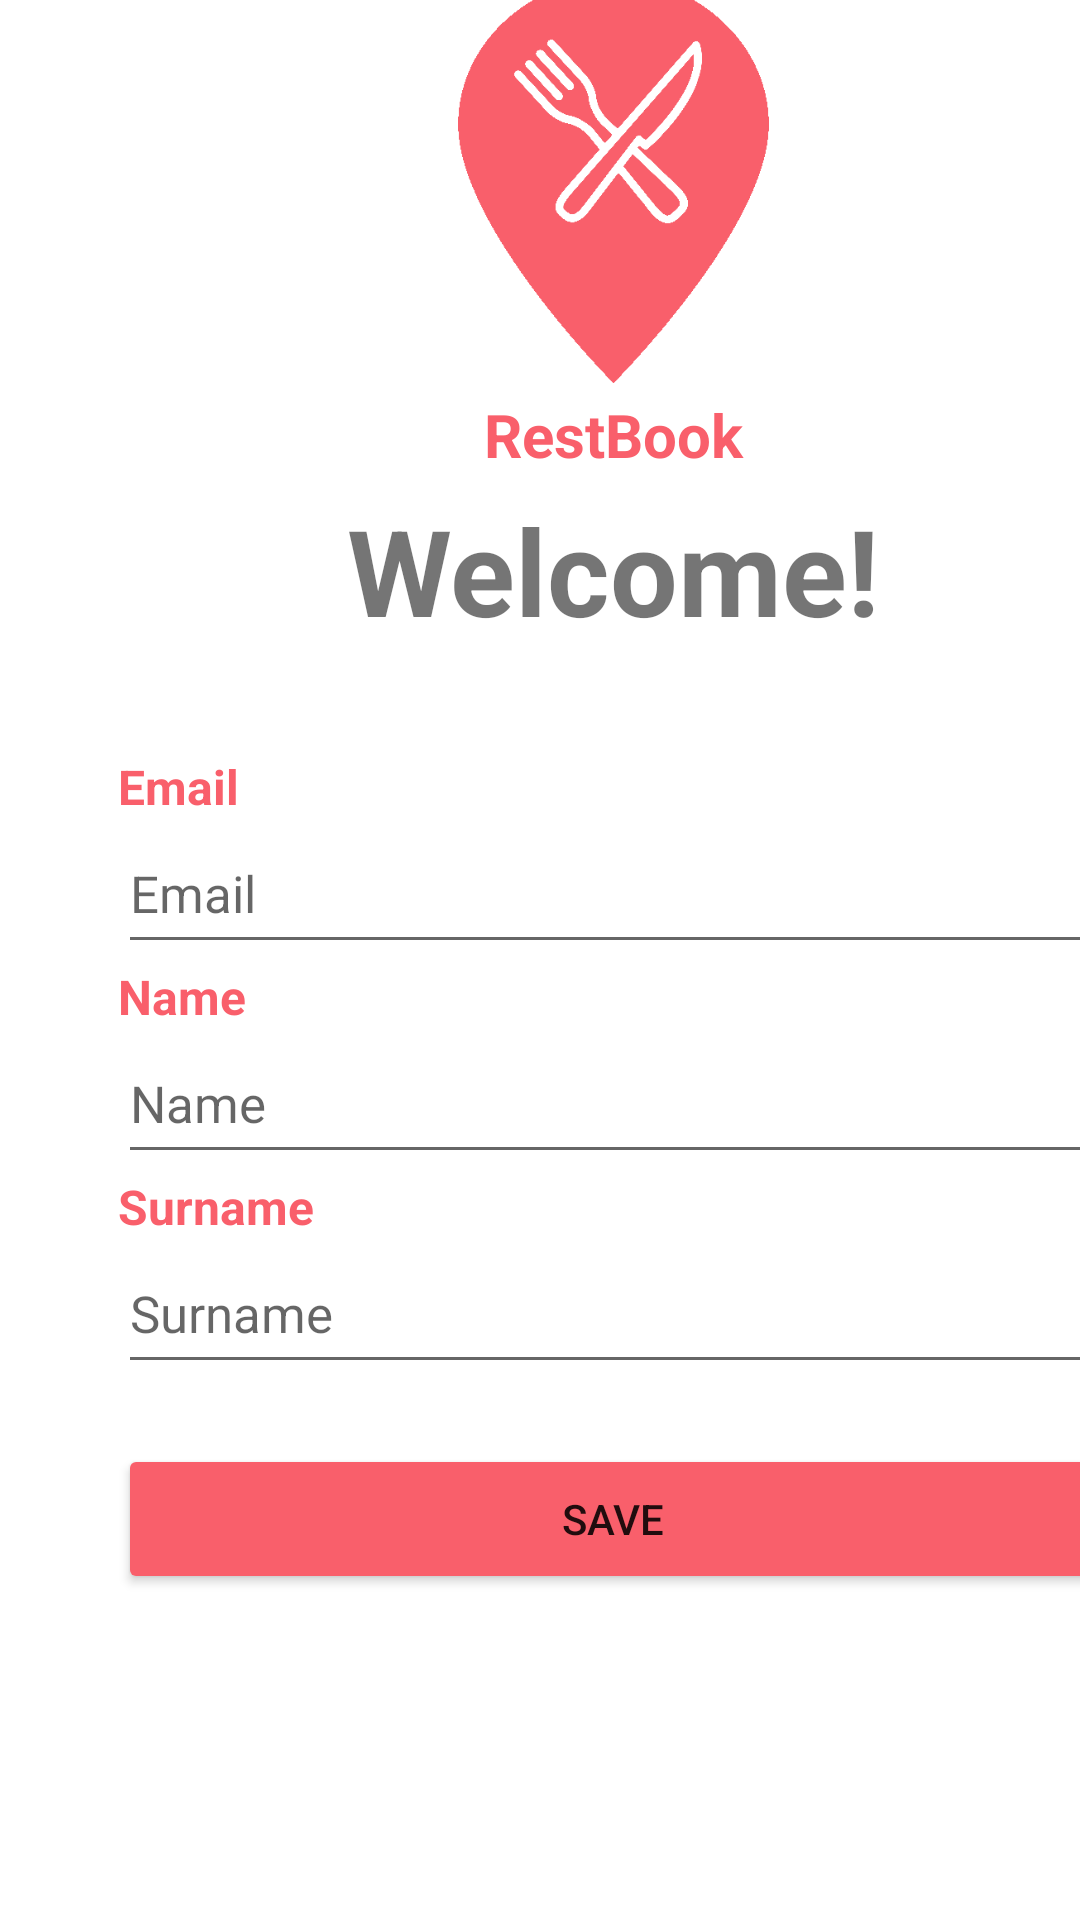

This screen was rendered from an Android layout file. Write that file and the resources it references.
<!-- AndroidManifest.xml: application theme Theme.RestBook -->
<!-- res/layout/activity_welcome_page.xml -->
<?xml version="1.0" encoding="utf-8"?>
<androidx.constraintlayout.widget.ConstraintLayout xmlns:android="http://schemas.android.com/apk/res/android"
    xmlns:app="http://schemas.android.com/apk/res-auto"
    xmlns:tools="http://schemas.android.com/tools"
    android:layout_width="match_parent"
    android:layout_height="match_parent"
    tools:context=".WelcomePage">

    <LinearLayout
        android:layout_width="409dp"
        android:layout_height="729dp"
        android:gravity="center"
        android:orientation="vertical"
        app:layout_constraintBottom_toBottomOf="parent"
        app:layout_constraintStart_toStartOf="parent">

        <LinearLayout
            android:layout_width="match_parent"
            android:layout_height="220dp"
            android:orientation="horizontal">

            <ImageView
                android:id="@+id/imageView"
                android:layout_width="wrap_content"
                android:layout_height="193dp"
                android:layout_marginTop="55dp"
                android:contentDescription="@string/logo_word"
                app:srcCompat="@drawable/logo" />

        </LinearLayout>

        <LinearLayout
            android:layout_width="match_parent"
            android:layout_height="32dp"
            android:orientation="horizontal">

            <TextView
                android:id="@+id/appName"
                android:layout_width="0dp"
                android:layout_height="wrap_content"
                android:layout_weight="1"
                android:gravity="center|top"
                android:text="@string/app_name"
                android:textColor="@color/main_color"
                android:textSize="20sp"
                android:textStyle="bold" />
        </LinearLayout>

        <LinearLayout
            android:layout_width="330dp"
            android:layout_height="88dp"
            android:orientation="horizontal"
            android:paddingStart="0dp"
            android:paddingEnd="0dp">

            <TextView
                android:id="@+id/textView2"
                android:layout_width="0dp"
                android:layout_height="48dp"
                android:layout_weight="1"
                android:gravity="center"
                android:text="@string/welcome_word"
                android:textSize="40sp"
                android:textStyle="bold" />
        </LinearLayout>

        <LinearLayout
            android:layout_width="330dp"
            android:layout_height="match_parent"
            android:gravity="center|top"
            android:orientation="vertical">

            <TextView
                android:id="@+id/textView4"
                android:layout_width="match_parent"
                android:layout_height="20dp"
                android:text="@string/email_word"
                android:textColor="@color/main_color"
                android:textSize="16sp"
                android:textStyle="bold"
                tools:ignore="TextContrastCheck" />


            <EditText
                android:id="@+id/emailText"
                android:layout_width="match_parent"
                android:layout_height="50dp"
                android:autofillHints=""
                android:ems="10"
                android:enabled="true"
                android:hint="@string/email_word"
                android:inputType="textEmailAddress"
                android:minHeight="0dp"
                android:textColorLink="@color/main_color"
                android:textSize="17sp"
                tools:ignore="TextContrastCheck,SpeakableTextPresentCheck,DuplicateSpeakableTextCheck" />

            <TextView
                android:id="@+id/textView5"
                android:layout_width="match_parent"
                android:layout_height="20dp"
                android:text="@string/givenName_word"
                android:textColor="@color/main_color"
                android:textSize="16sp"
                android:textStyle="bold"
                tools:ignore="TextContrastCheck" />

            <EditText
                android:id="@+id/givenNameText"
                android:layout_width="match_parent"
                android:layout_height="50dp"
                android:ems="10"
                android:hint="@string/givenName_word"
                android:importantForAutofill="no"
                android:inputType="textPersonName"
                android:minHeight="48dp"
                android:textSize="17sp"
                tools:ignore="TextContrastCheck,DuplicateSpeakableTextCheck" />

            <TextView
                android:id="@+id/textView10"
                android:layout_width="match_parent"
                android:layout_height="20dp"
                android:text="@string/surname_word"
                android:textColor="@color/main_color"
                android:textSize="16sp"
                android:textStyle="bold"
                tools:ignore="TextContrastCheck" />

            <EditText
                android:id="@+id/surnameText"
                android:layout_width="match_parent"
                android:layout_height="50dp"
                android:ems="10"
                android:hint="@string/surname_word"
                android:importantForAutofill="no"
                android:inputType="textPersonName"
                android:minHeight="48dp"
                android:textSize="17sp"
                tools:ignore="TextContrastCheck,DuplicateSpeakableTextCheck" />

            <Button
                android:id="@+id/saveBtn"
                android:layout_width="match_parent"
                android:layout_height="50dp"
                android:layout_marginTop="20dp"
                android:backgroundTint="@color/main_color"
                android:onClick="saveUserName"
                android:text="@string/save_word"
                app:cornerRadius="5dp"
                tools:ignore="TextContrastCheck,DuplicateSpeakableTextCheck" />

        </LinearLayout>

    </LinearLayout>
</androidx.constraintlayout.widget.ConstraintLayout>
<!-- resources referenced by this layout -->
<resources>
  <color name="main_color">#F95F6B</color>
  <!-- drawable logo: png bitmap (drawable, 6417 bytes) -->
  <string name="app_name">RestBook</string>
  <string name="email_word">Email</string>
  <string name="givenName_word">Name</string>
  <string name="logo_word">Logo</string>
  <string name="save_word">Save</string>
  <string name="surname_word">Surname</string>
  <string name="welcome_word">Welcome!</string>
  <style name="Theme.RestBook" parent="Theme.MaterialComponents.DayNight.DarkActionBar">
          
          <item name="colorPrimary">@color/purple_500</item>
          <item name="colorPrimaryVariant">@color/purple_700</item>
          <item name="colorOnPrimary">@color/white</item>
          
          <item name="colorSecondary">@color/teal_200</item>
          <item name="colorSecondaryVariant">@color/teal_700</item>
          <item name="colorOnSecondary">@color/black</item>
          
          <item name="android:statusBarColor" tools:targetApi="l">?attr/colorPrimaryVariant</item>
          
      </style>
  <color name="purple_500">#FF6200EE</color>
  <color name="purple_700">#FF3700B3</color>
  <color name="white">#FFFFFFFF</color>
  <color name="teal_200">#FF03DAC5</color>
  <color name="teal_700">#FF018786</color>
  <color name="black">#5A5A5A</color>
</resources>
